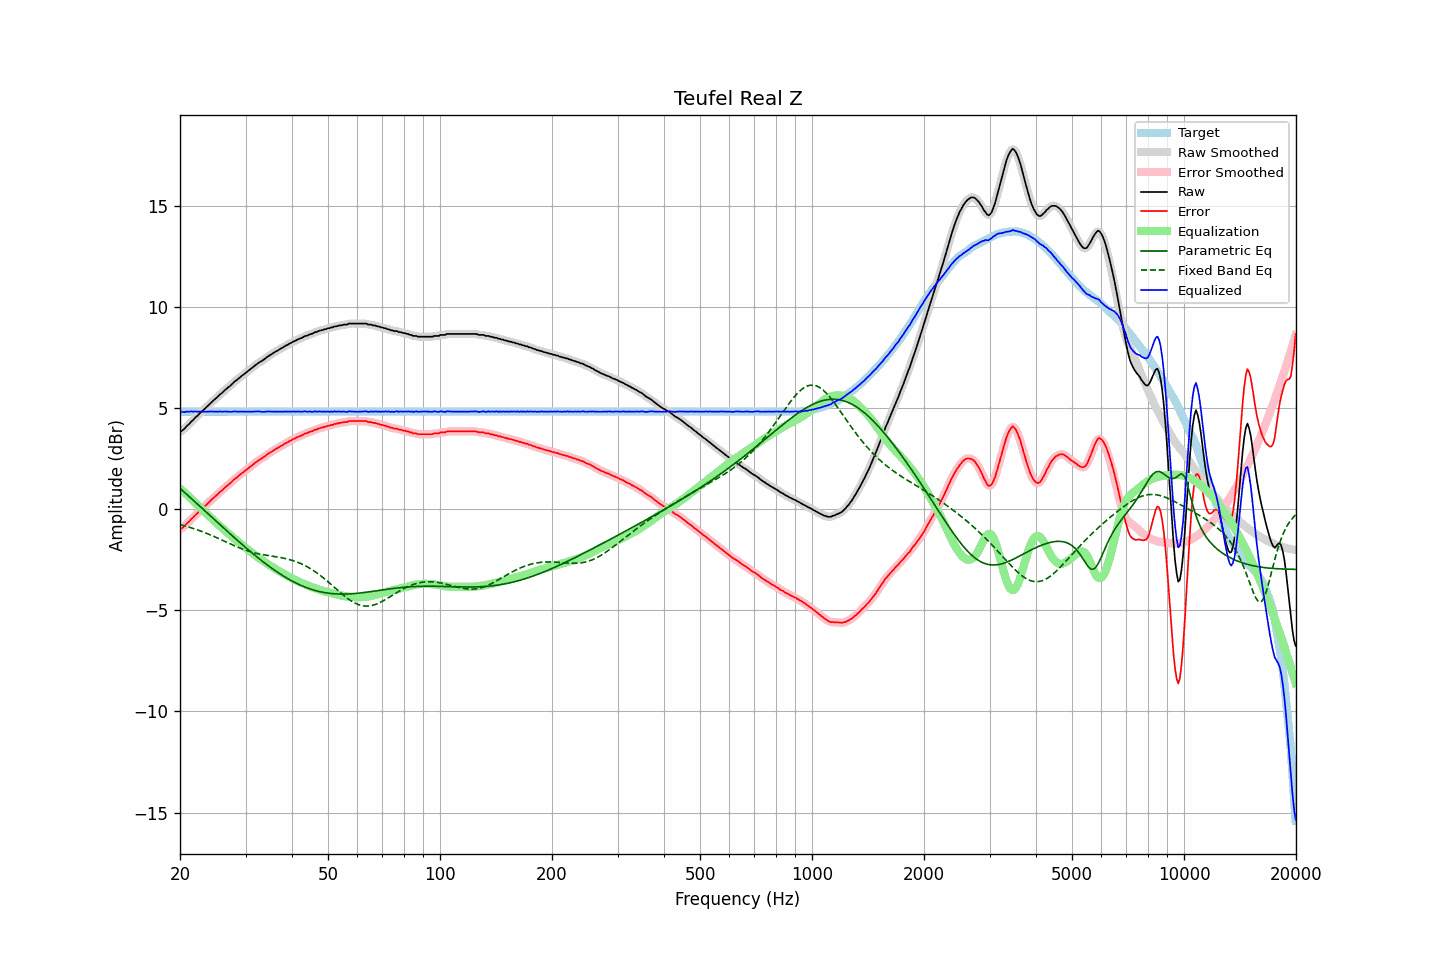

Data behind this chart, as committed beside it:
frequency, raw, error, smoothed, error_smoothed, equalization, parametric_eq, fixed_band_eq, equalized_raw, equalized_smoothed, target
20.00, 3.83, -0.99, 3.82, -1.00, 1.02, 1.03, -0.76, 4.85, 4.84, 4.82
20.20, 3.86, -0.96, 3.87, -0.95, 0.95, 0.96, -0.78, 4.81, 4.82, 4.82
20.40, 3.92, -0.90, 3.93, -0.89, 0.88, 0.89, -0.81, 4.80, 4.81, 4.82
20.61, 3.99, -0.83, 4.00, -0.82, 0.80, 0.81, -0.83, 4.79, 4.80, 4.82
20.81, 4.09, -0.73, 4.08, -0.74, 0.73, 0.74, -0.85, 4.82, 4.81, 4.82
21.02, 4.16, -0.66, 4.16, -0.66, 0.66, 0.67, -0.88, 4.82, 4.82, 4.82
21.23, 4.23, -0.59, 4.24, -0.58, 0.58, 0.60, -0.90, 4.81, 4.82, 4.82
21.44, 4.33, -0.49, 4.32, -0.50, 0.50, 0.53, -0.92, 4.83, 4.82, 4.82
21.66, 4.39, -0.43, 4.40, -0.42, 0.42, 0.45, -0.95, 4.81, 4.82, 4.82
21.87, 4.48, -0.34, 4.48, -0.34, 0.34, 0.38, -0.98, 4.82, 4.82, 4.82
22.09, 4.56, -0.26, 4.55, -0.27, 0.26, 0.31, -1.00, 4.82, 4.82, 4.82
22.31, 4.62, -0.20, 4.63, -0.19, 0.19, 0.24, -1.03, 4.81, 4.82, 4.82
22.54, 4.71, -0.11, 4.71, -0.11, 0.11, 0.17, -1.06, 4.82, 4.82, 4.82
22.76, 4.79, -0.03, 4.78, -0.03, 0.04, 0.09, -1.09, 4.83, 4.82, 4.82
22.99, 4.86, 0.04, 4.86, 0.04, -0.04, 0.02, -1.12, 4.82, 4.82, 4.82
23.22, 4.93, 0.11, 4.93, 0.11, -0.11, -0.05, -1.15, 4.81, 4.82, 4.82
23.45, 5.00, 0.18, 5.00, 0.18, -0.19, -0.13, -1.18, 4.81, 4.81, 4.82
23.69, 5.08, 0.26, 5.08, 0.26, -0.26, -0.20, -1.21, 4.81, 4.82, 4.82
23.92, 5.16, 0.34, 5.16, 0.34, -0.34, -0.27, -1.25, 4.82, 4.82, 4.82
24.16, 5.24, 0.42, 5.24, 0.42, -0.41, -0.34, -1.28, 4.83, 4.82, 4.82
24.40, 5.31, 0.49, 5.31, 0.49, -0.49, -0.42, -1.31, 4.82, 4.82, 4.82
24.65, 5.38, 0.56, 5.38, 0.56, -0.56, -0.49, -1.35, 4.82, 4.82, 4.82
24.89, 5.45, 0.63, 5.45, 0.63, -0.64, -0.56, -1.38, 4.82, 4.81, 4.82
25.14, 5.52, 0.70, 5.53, 0.71, -0.71, -0.64, -1.42, 4.81, 4.82, 4.82
25.39, 5.60, 0.78, 5.60, 0.78, -0.78, -0.71, -1.45, 4.82, 4.82, 4.82
25.65, 5.68, 0.86, 5.67, 0.85, -0.85, -0.78, -1.49, 4.83, 4.82, 4.82
25.91, 5.73, 0.91, 5.74, 0.92, -0.92, -0.85, -1.53, 4.81, 4.82, 4.82
26.16, 5.81, 0.99, 5.81, 0.99, -0.99, -0.92, -1.56, 4.82, 4.82, 4.82
26.43, 5.89, 1.07, 5.88, 1.06, -1.06, -1.00, -1.60, 4.83, 4.82, 4.82
26.69, 5.95, 1.13, 5.95, 1.13, -1.13, -1.07, -1.64, 4.82, 4.82, 4.82
26.96, 6.02, 1.20, 6.02, 1.20, -1.20, -1.14, -1.67, 4.82, 4.81, 4.82
27.23, 6.08, 1.26, 6.08, 1.26, -1.27, -1.21, -1.71, 4.81, 4.81, 4.82
27.50, 6.15, 1.33, 6.16, 1.34, -1.34, -1.28, -1.75, 4.81, 4.82, 4.82
27.77, 6.23, 1.41, 6.23, 1.41, -1.41, -1.35, -1.78, 4.82, 4.82, 4.82
28.05, 6.31, 1.49, 6.30, 1.48, -1.48, -1.43, -1.82, 4.83, 4.82, 4.82
28.33, 6.36, 1.54, 6.37, 1.55, -1.54, -1.50, -1.85, 4.82, 4.82, 4.82
28.62, 6.43, 1.61, 6.43, 1.61, -1.61, -1.57, -1.88, 4.82, 4.82, 4.82
28.90, 6.49, 1.67, 6.49, 1.67, -1.67, -1.64, -1.92, 4.82, 4.82, 4.82
29.19, 6.56, 1.74, 6.56, 1.74, -1.74, -1.71, -1.95, 4.82, 4.82, 4.82
29.48, 6.62, 1.80, 6.62, 1.80, -1.80, -1.77, -1.98, 4.82, 4.82, 4.82
29.78, 6.68, 1.86, 6.68, 1.86, -1.86, -1.84, -2.01, 4.82, 4.82, 4.82
30.08, 6.74, 1.92, 6.74, 1.92, -1.92, -1.91, -2.04, 4.81, 4.82, 4.82
30.38, 6.81, 1.99, 6.81, 1.99, -1.99, -1.98, -2.06, 4.82, 4.82, 4.82
30.68, 6.87, 2.05, 6.87, 2.05, -2.05, -2.05, -2.09, 4.82, 4.82, 4.82
30.99, 6.93, 2.11, 6.93, 2.11, -2.11, -2.11, -2.11, 4.81, 4.82, 4.82
31.30, 6.99, 2.17, 6.99, 2.17, -2.18, -2.18, -2.13, 4.81, 4.82, 4.82
31.61, 7.06, 2.24, 7.06, 2.24, -2.24, -2.24, -2.16, 4.82, 4.82, 4.82
31.93, 7.12, 2.30, 7.12, 2.30, -2.30, -2.31, -2.18, 4.82, 4.83, 4.82
32.24, 7.18, 2.36, 7.18, 2.36, -2.35, -2.37, -2.19, 4.83, 4.83, 4.82
32.57, 7.24, 2.42, 7.23, 2.41, -2.41, -2.44, -2.21, 4.83, 4.82, 4.82
32.89, 7.28, 2.46, 7.28, 2.46, -2.47, -2.50, -2.23, 4.81, 4.82, 4.82
33.22, 7.33, 2.51, 7.33, 2.51, -2.52, -2.56, -2.24, 4.81, 4.81, 4.82
33.55, 7.38, 2.56, 7.38, 2.56, -2.57, -2.62, -2.26, 4.81, 4.81, 4.82
33.89, 7.44, 2.62, 7.44, 2.62, -2.63, -2.68, -2.27, 4.81, 4.81, 4.82
34.23, 7.51, 2.69, 7.50, 2.68, -2.68, -2.74, -2.28, 4.83, 4.82, 4.82
34.57, 7.56, 2.74, 7.56, 2.74, -2.73, -2.80, -2.30, 4.82, 4.82, 4.82
34.92, 7.61, 2.79, 7.61, 2.79, -2.79, -2.86, -2.31, 4.82, 4.82, 4.82
35.27, 7.66, 2.84, 7.66, 2.84, -2.84, -2.92, -2.32, 4.82, 4.82, 4.82
35.62, 7.71, 2.89, 7.71, 2.89, -2.89, -2.98, -2.33, 4.82, 4.82, 4.82
35.97, 7.76, 2.94, 7.76, 2.94, -2.94, -3.03, -2.35, 4.82, 4.82, 4.82
... 635 more rows
